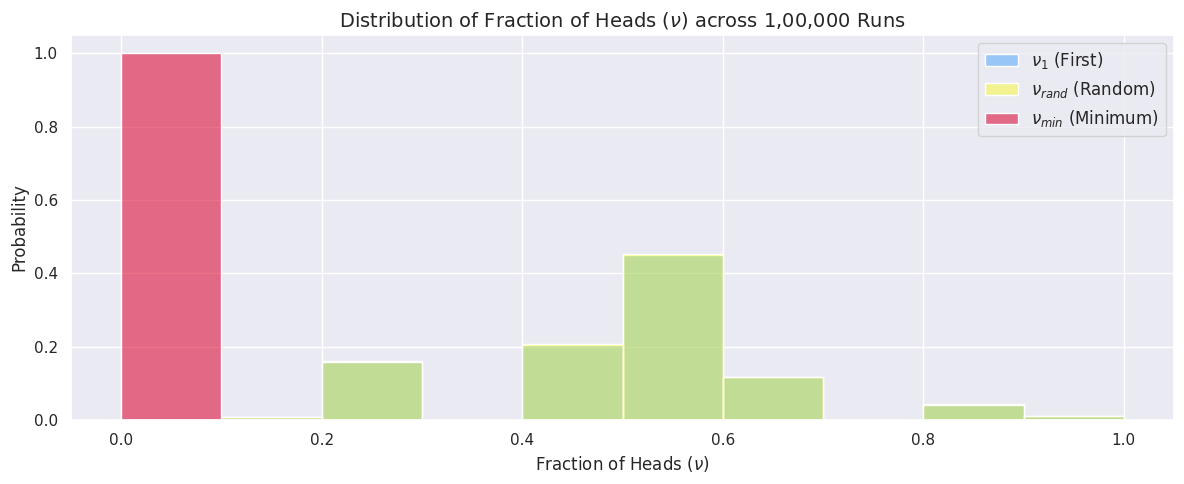
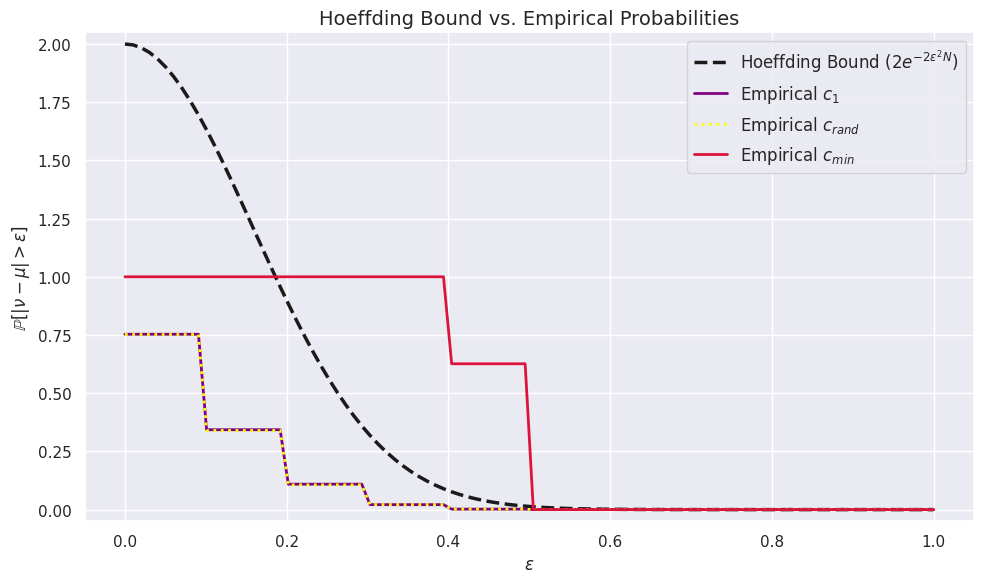

Write Python code to recreate these figures, in order.
import numpy as np
import matplotlib.pyplot as plt
import seaborn as sns

sns.set_theme(style = 'darkgrid')

n_runs = 100000
n_coins = 1000
n_flips = 10
mu = 0.5

heads = np.random.binomial(n_flips, mu, size = (n_runs, n_coins))
nu = heads / n_flips

nu_1 = nu[:, 0]
random_indices = np.random.randint(0, n_coins, size = n_runs)
nu_rand = nu[np.arange(n_runs), random_indices]
nu_min = np.min(nu, axis = 1)

plt.figure(figsize = (12, 5))
sns.histplot(nu_1, color = 'dodgerblue', label = r'$\nu_1$ (First)', stat = 'probability', binwidth = 0.1, alpha = 0.4)
sns.histplot(nu_rand, color = 'yellow', label = r'$\nu_{rand}$ (Random)', stat = 'probability', binwidth = 0.1, alpha = 0.4, kde = False)
sns.histplot(nu_min, color = 'crimson', label = r'$\nu_{min}$ (Minimum)', stat = 'probability', binwidth = 0.1, alpha = 0.6)

plt.title(r'Distribution of Fraction of Heads ($\nu$) across 1,00,000 Runs', fontsize = 14)
plt.xlabel(r'Fraction of Heads ($\nu$)', fontsize = 12)
plt.ylabel('Probability', fontsize = 12)
plt.xlim(-0.05, 1.05)
plt.legend(fontsize = 12)
plt.tight_layout()
plt.show()

epsilons = np.linspace(0, 1, 100)

p_1 = np.array([np.mean(np.abs(nu_1 - mu) > eps) for eps in epsilons])
p_rand = np.array([np.mean(np.abs(nu_rand - mu) > eps) for eps in epsilons])
p_min = np.array([np.mean(np.abs(nu_min - mu) > eps) for eps in epsilons])

hoeffding_bound = 2 * np.exp(-2 * (epsilons ** 2) * n_flips)

plt.figure(figsize = (10, 6))
plt.plot(epsilons, hoeffding_bound, 'k--', linewidth = 2.5, label = 'Hoeffding Bound ($2e^{-2\\epsilon^2 N}$)')
plt.plot(epsilons, p_1, color = 'purple', linewidth = 2, label = r'Empirical $c_1$')
plt.plot(epsilons, p_rand, color = 'yellow', linewidth = 2, linestyle = ':', label = r'Empirical $c_{rand}$')
plt.plot(epsilons, p_min, color = 'crimson', linewidth = 2, label = r'Empirical $c_{min}$')

plt.title('Hoeffding Bound vs. Empirical Probabilities', fontsize = 14)
plt.xlabel(r'$\epsilon$', fontsize = 12)
plt.ylabel(r'$\mathbb{P}[|\nu - \mu| > \epsilon]$', fontsize = 12)
plt.ylim(-0.05, 2.05)
plt.legend(fontsize = 12)
plt.tight_layout()
plt.show()
